Photos from the image-classification dataset "dataset-resize" in the GitHub repository C242-PS525/Capstone_Project_ML. Its 16 classes are: apple, avocado, banana, durian, guava, kiwi, langsat, mango, melon, orange, papaya, pineapple, rambutan, salak, water guava, watermelon.

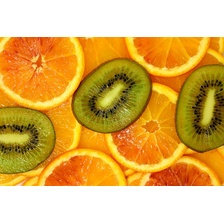
Label: orange

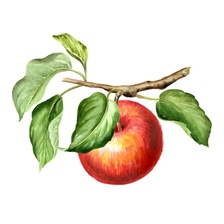
Label: apple

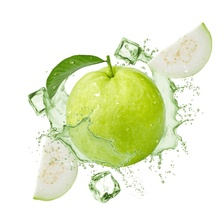
Label: guava

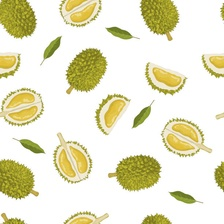
Label: durian

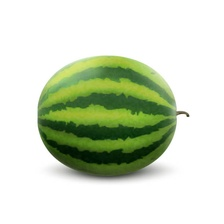
Label: watermelon

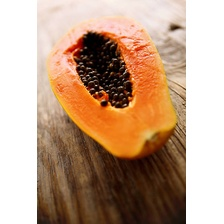
Label: papaya
